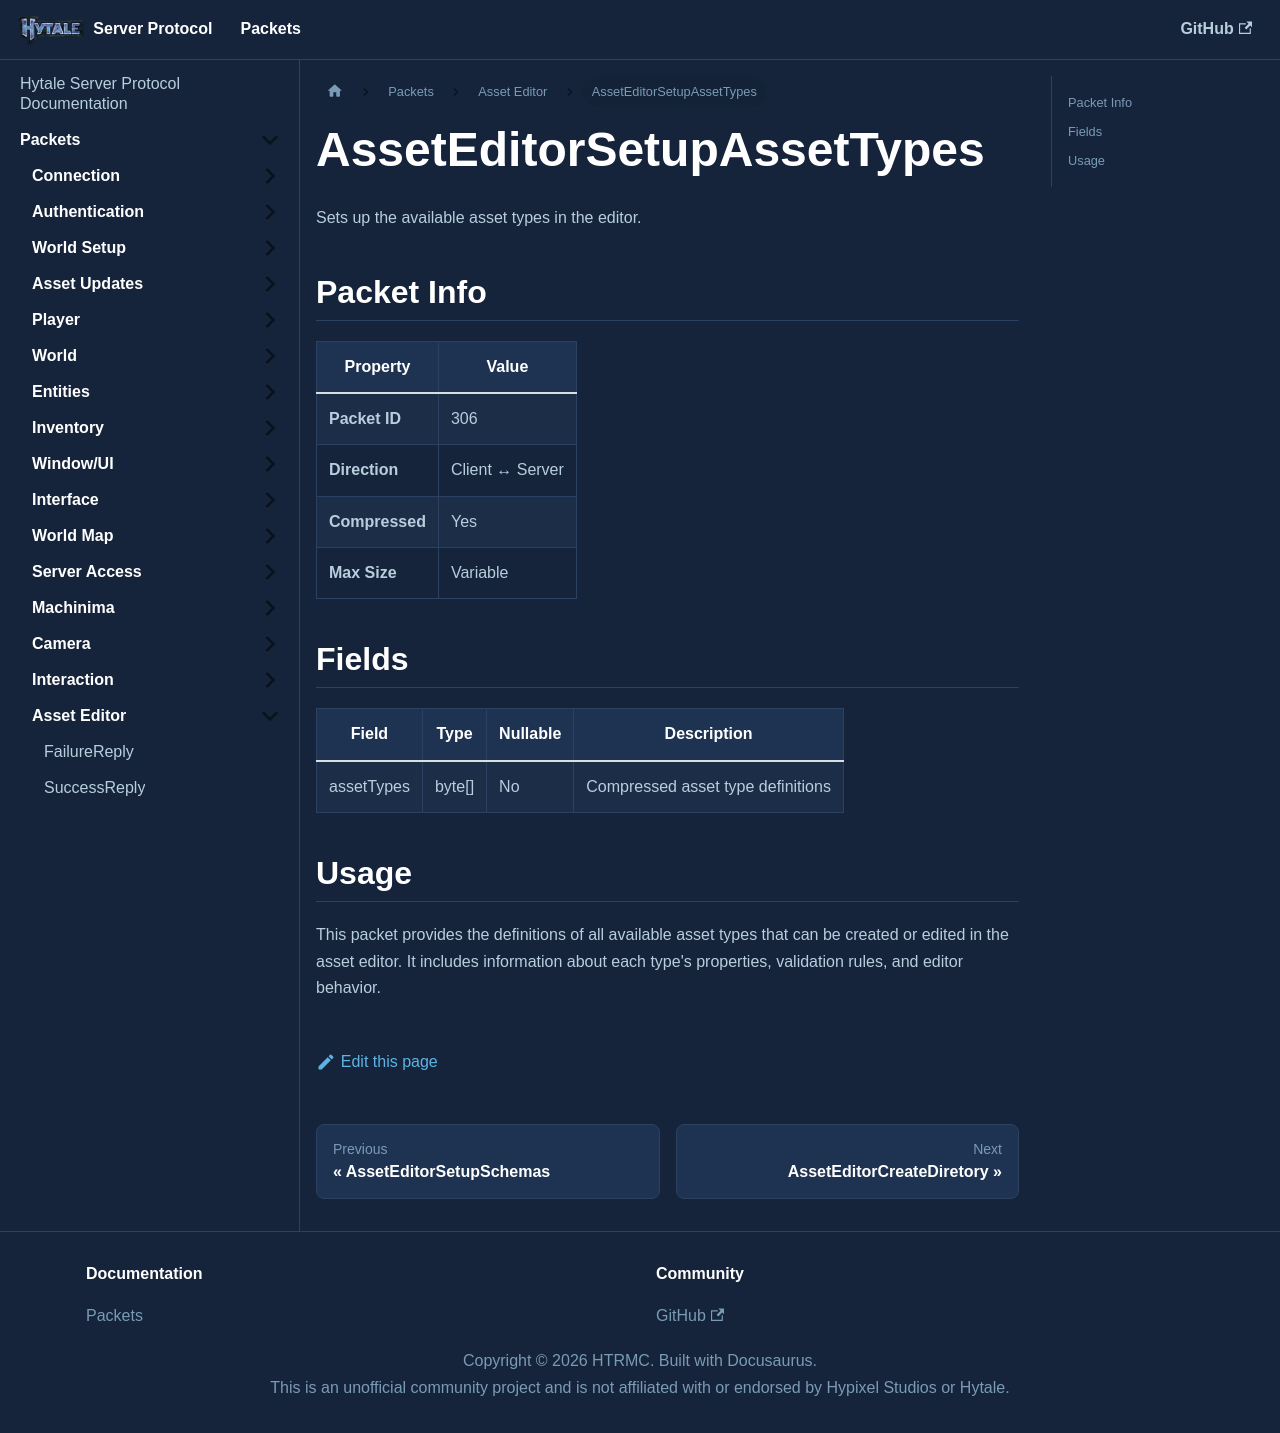

repository: HTRMC/HytaleServerDocs · page: docs/packets/asseteditor/asseteditorsetupassettypes/index.html · generator: docusaurus

---
sidebar_position: 7
---

# AssetEditorSetupAssetTypes

Sets up the available asset types in the editor.

## Packet Info

| Property | Value |
|----------|-------|
| **Packet ID** | 306 |
| **Direction** | Client ↔ Server |
| **Compressed** | Yes |
| **Max Size** | Variable |

## Fields

| Field | Type | Nullable | Description |
|-------|------|----------|-------------|
| assetTypes | byte[] | No | Compressed asset type definitions |

## Usage

This packet provides the definitions of all available asset types that can be created or edited in the asset editor. It includes information about each type's properties, validation rules, and editor behavior.
